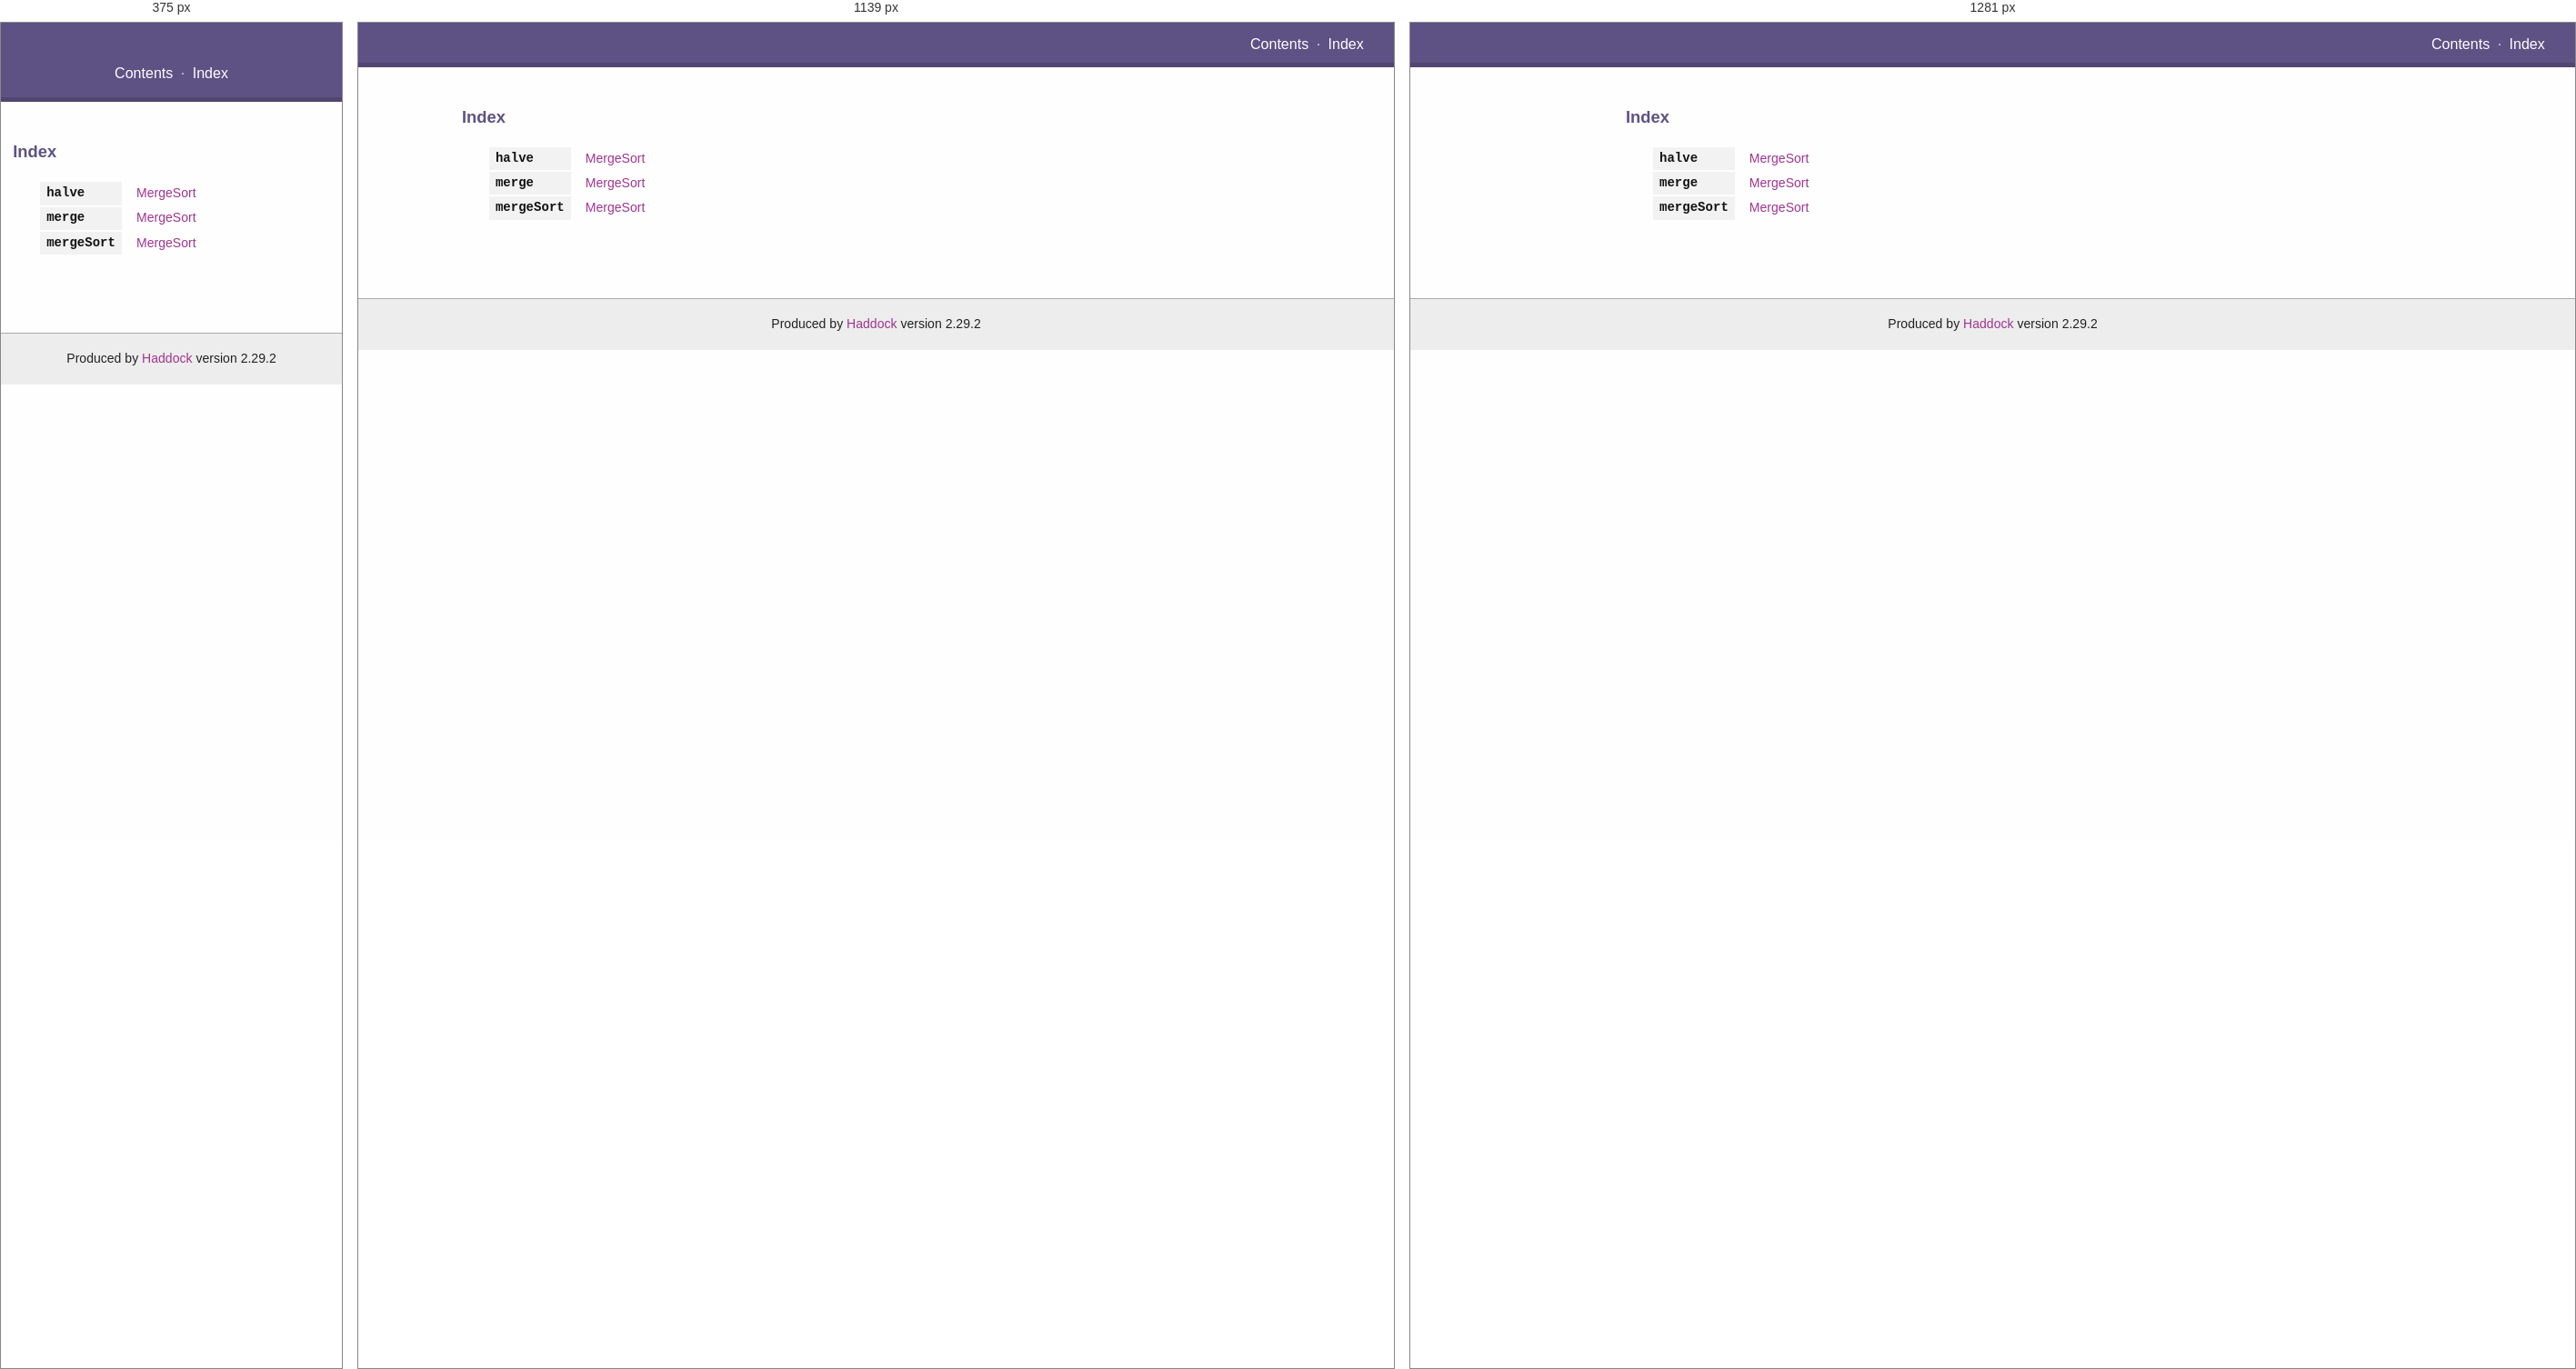
Rendered at 375 px, 1139 px and 1281 px, left to right.

<!-- file: doc-index.html -->
<!DOCTYPE html PUBLIC "-//W3C//DTD XHTML 1.0 Transitional//EN" "http://www.w3.org/TR/xhtml1/DTD/xhtml1-transitional.dtd"><html xmlns="http://www.w3.org/1999/xhtml"><head><meta http-equiv="Content-Type" content="text/html; charset=UTF-8" /><meta name="viewport" content="width=device-width, initial-scale=1" /><title> (Index)</title><link href="linuwial.css" rel="stylesheet" type="text/css" title="Linuwial" /><link rel="stylesheet" type="text/css" href="quick-jump.css" /><link rel="stylesheet" type="text/css" href="https://fonts.googleapis.com/css?family=PT+Sans:400,400i,700" /><script src="haddock-bundle.min.js" async="async" type="text/javascript"></script><script type="text/x-mathjax-config">MathJax.Hub.Config({ tex2jax: { processClass: "mathjax", ignoreClass: ".*" } });</script><script src="https://cdnjs.cloudflare.com/ajax/libs/mathjax/2.7.5/MathJax.js?config=TeX-AMS-MML_HTMLorMML" type="text/javascript"></script></head><body><div id="package-header"><span class="caption empty">&nbsp;</span><ul class="links" id="page-menu"><li><a href="index.html">Contents</a></li><li><a href="doc-index.html">Index</a></li></ul></div><div id="content"><div id="index"><p class="caption">Index</p><table><tr><td class="src">halve</td><td class="module"><a href="MergeSort.html#v:halve" title="MergeSort">MergeSort</a></td></tr><tr><td class="src">merge</td><td class="module"><a href="MergeSort.html#v:merge" title="MergeSort">MergeSort</a></td></tr><tr><td class="src">mergeSort</td><td class="module"><a href="MergeSort.html#v:mergeSort" title="MergeSort">MergeSort</a></td></tr></table></div></div><div id="footer"><p>Produced by <a href="http://www.haskell.org/haddock/">Haddock</a> version 2.29.2</p></div></body></html>

/* @media block from linuwial.css */
@media only screen and (min-width: 1280px) {
  #content {
    width: 63vw;
    max-width: 1450px;
  }

  #table-of-contents {
    position: fixed;
    max-width: 10vw;
    top: 10.2em;
    left: 2em;
    bottom: 1em;
    overflow-y: auto;
  }

  #synopsis {
    display: block;
    position: fixed;
    float: left;
    top: 5em;
    bottom: 1em;
    right: 0;
    max-width: 65vw;
    overflow-y: auto;
    /* Ensure that synopsis covers everything (including MathJAX markup) */
    z-index: 1;
  }

  #synopsis .show {
    border: 1px solid #5E5184;
    padding: 0.7em;
    max-height: 65vh;
  }

}

/* @media block from linuwial.css */
@media only screen and (max-width: 1279px) {
  #content {
    width: 80vw;
  }

  #synopsis {
    display: block;
    padding: 0;
    position: relative;
    margin: 0;
    width: 100%;
  }
}

/* @media block from linuwial.css */
@media only screen and (max-width: 999px) {
  #content {
    width: 93vw;
  }
}

/* @media block from linuwial.css */
@media only screen and (min-width: 1000px) {
  #package-header {
      text-align: left;
      white-space: nowrap;
      height: 40px;
      padding: 4px 1.5em 0px 1.5em;
      overflow: visible;

      display: flex;
      justify-content: space-between;
      align-items: center;
  }

  #package-header .caption {
    display: inline-block;
    margin: 0;
  }

  #package-header ul.links {
    margin: 0;
    display: inline-table;
  }

  #package-header .caption + ul.links {
    margin-left: 1em;
  }
}

/* @media block from linuwial.css */
@media only screen and (max-width: 999px) {
  #package-header {
    text-align: center;
    padding: 6px 0 4px 0;
    overflow: hidden;
  }

  #package-header ul.links {
    display: block;
    text-align: center;
    margin: 0;

    /* Hide scrollbar but allow scrolling menu links horizontally */
    white-space: nowrap;
    overflow-x: auto;
    overflow-y: hidden;
    margin-bottom: -17px;
    height: 50px;
  }

  #package-header .caption {
    display: block;
    margin: 4px 0;
    text-align: center;
  }

  #package-header ul.links::-webkit-scrollbar {
    display: none;
  }

  #package-header ul.links li:first-of-type {
    padding-left: 1em;
  }

  #package-header ul.links li:last-of-type {
    /*
    The last link of the menu should offer the same distance to the right
    as the #package-header enforces at the left.
    */
    padding-right: 1em;
  }

  #package-header .caption + ul.links {
    padding-top: 9px;
  }

  #module-header table.info {
    float: none;
    top: 0;
    margin: 0 auto;
    overflow: hidden;
    max-width: 80vw;
  }
}

/* @media block from quick-jump.css */
@media only screen and (max-width: 999px) {
  #search {
    top: 5.7em;
  }
}

/* @media block from quick-jump.css */
@media only screen and (max-width: 999px) {
  .dropdown-menu {
    top: 5.7em;
  }
}